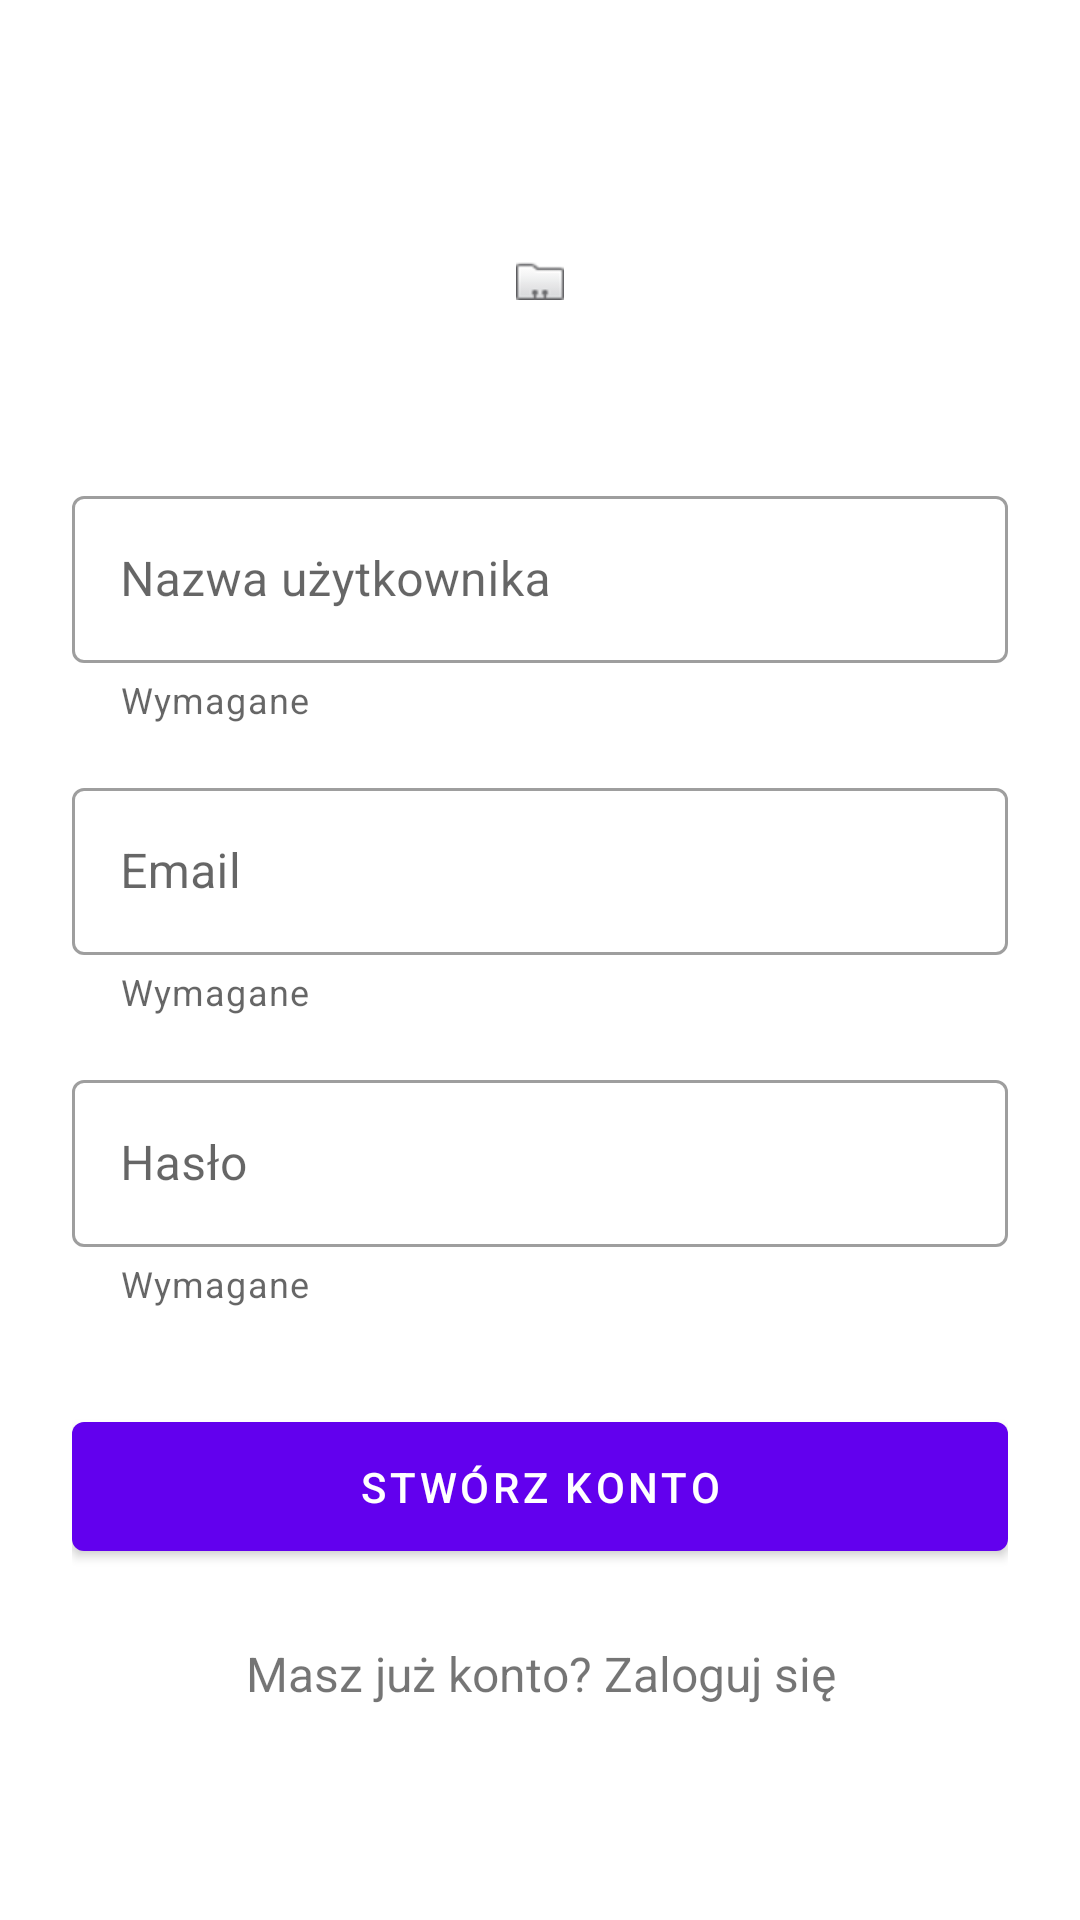

Reconstruct the res/layout file that produces this screen, plus the resources it refers to.
<!-- AndroidManifest.xml: application theme AppTheme -->
<!-- res/layout/activity_register.xml -->
<?xml version="1.0" encoding="utf-8"?>
<ScrollView xmlns:android="http://schemas.android.com/apk/res/android"
    xmlns:app="http://schemas.android.com/apk/res-auto"
    android:id="@+id/register_scrollview"
    android:layout_width="fill_parent"
    android:layout_height="fill_parent"
    android:fitsSystemWindows="true">

    <LinearLayout
        android:layout_width="match_parent"
        android:layout_height="wrap_content"
        android:orientation="vertical"
        android:paddingLeft="24dp"
        android:paddingTop="56dp"
        android:paddingRight="24dp">

        <ImageView
            android:layout_width="wrap_content"
            android:layout_height="72dp"
            android:layout_gravity="center_horizontal"
            android:layout_marginBottom="24dp"
            android:src="@android:drawable/sym_contact_card" />

        
        <com.google.android.material.textfield.TextInputLayout
            style="@style/Widget.MaterialComponents.TextInputLayout.OutlinedBox"
            android:id="@+id/input_layout_username"
            android:layout_width="match_parent"
            android:layout_height="wrap_content"
            android:layout_marginTop="8dp"
            android:layout_marginBottom="8dp"
            android:hint="@string/username_hint"
            app:helperText="@string/required_text_helper">

            <com.google.android.material.textfield.TextInputEditText
                android:id="@+id/input_name"
                android:layout_width="match_parent"
                android:layout_height="wrap_content"
                android:inputType="textCapWords" />
        </com.google.android.material.textfield.TextInputLayout>

        
        <com.google.android.material.textfield.TextInputLayout
            style="@style/Widget.MaterialComponents.TextInputLayout.OutlinedBox"
            android:id="@+id/input_layout_email"
            android:layout_width="match_parent"
            android:layout_height="wrap_content"
            android:layout_marginTop="8dp"
            android:layout_marginBottom="8dp"
            android:hint="@string/email_hint"
            app:helperText="@string/required_text_helper">

            <com.google.android.material.textfield.TextInputEditText
                android:id="@+id/input_email"
                android:layout_width="match_parent"
                android:layout_height="wrap_content"
                android:inputType="textEmailAddress" />
        </com.google.android.material.textfield.TextInputLayout>

        
        <com.google.android.material.textfield.TextInputLayout
            style="@style/Widget.MaterialComponents.TextInputLayout.OutlinedBox"
            android:id="@+id/input_layout_password"
            android:layout_width="match_parent"
            android:layout_height="wrap_content"
            android:layout_marginTop="8dp"
            android:layout_marginBottom="8dp"
            android:hint="@string/password_hint"
            app:helperText="@string/required_text_helper">

            <com.google.android.material.textfield.TextInputEditText
                android:id="@+id/input_password"
                android:layout_width="match_parent"
                android:layout_height="wrap_content"
                android:inputType="textPassword" />
        </com.google.android.material.textfield.TextInputLayout>

        
        <com.google.android.material.button.MaterialButton
            android:id="@+id/btn_signup"
            android:layout_width="fill_parent"
            android:layout_height="wrap_content"
            android:layout_marginTop="24dp"
            android:layout_marginBottom="24dp"
            android:padding="12dp"
            android:text="@string/create_account_button_text" />

        <TextView
            android:id="@+id/link_login"
            android:layout_width="fill_parent"
            android:layout_height="wrap_content"
            android:layout_marginBottom="24dp"
            android:gravity="center"
            android:text="@string/log_in_link"
            android:textSize="16sp" />

    </LinearLayout>
</ScrollView>
<!-- resources referenced by this layout -->
<resources>
  <string name="create_account_button_text">Stwórz konto</string>
  <string name="email_hint">Email</string>
  <string name="log_in_link">Masz już konto? Zaloguj się</string>
  <string name="password_hint">Hasło</string>
  <string name="required_text_helper">Wymagane</string>
  <string name="username_hint">Nazwa użytkownika</string>
  <style name="AppTheme" parent="Theme.MaterialComponents.Light.NoActionBar">
      </style>
</resources>
